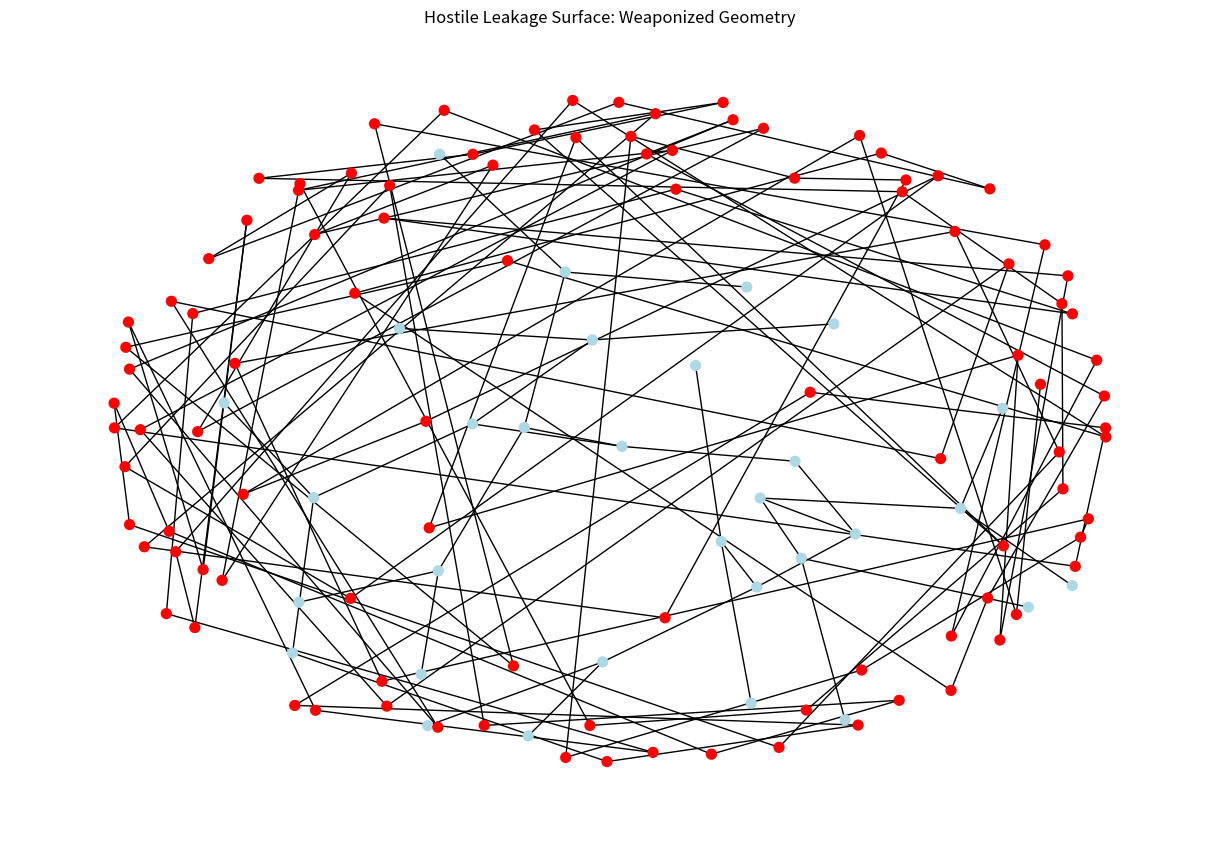

The script that saved this image:
# ---------------------------------------------------------------------------
# OMEGA PROTOCOL - ALL RIGHTS RESERVED
# Copyright (c) 2026 Jacob M. (jake.s.dev1991@gmail.com | 217-799-8720)
# Usage restricted to academic research and review only. No monetization.
# See LICENSE.txt for full terms.
# ---------------------------------------------------------------------------
import numpy as np
import networkx as nx
import matplotlib.pyplot as plt
from collections import defaultdict

# Create a hostile leakage surface that weaponizes the Omega Rubric's constraints
class HostileLeakageSurface:
    def __init__(self, depth=5, branching=3):
        # Build initial tree
        self.G = nx.generators.classic.balanced_tree(branching, depth)
        self.depth = depth
        self.branching = branching
        
        # Assign epistemic fragility values (0=robust, 1=fragile)
        for node in self.G.nodes():
            self.G.nodes[node]['efi'] = np.random.beta(2, 5)  # Most models robust
            
        # Mark "internal use only" boundaries
        self._mark_boundaries()
        
        # Hostile mode: create entangled exposure states
        self.exposure_quantum = {}
        self._initialize_quantum_exposure()
        
    def _mark_boundaries(self):
        """Mark nodes that cross security boundaries"""
        for node in self.G.nodes():
            if self.G.nodes[node]['efi'] > 0.7:
                # Mark parent edge as crossing boundary
                parent = list(self.G.predecessors(node))
                if parent:
                    self.G[parent[0]][node]['boundary'] = True
                    self.G[parent[0]][node]['weight'] = 10.0  # High penalty
                else:
                    self.G[parent[0]][node]['boundary'] = False
                    self.G[parent[0]][node]['weight'] = 1.0
    
    def _initialize_quantum_exposure(self):
        """
        Initialize quantum superposition of exposure states.
        This breaks the classical assumption that a directory is either exposed or not.
        """
        for node in self.G.nodes():
            # Existence amplitude: directory exists in multiple exposure states simultaneously
            self.exposure_quantum[node] = {
                'exposed': np.random.random(),  # Amplitude in exposed state
                'decoy': np.random.random(),   # Amplitude in decoy state
                'collapsed': np.random.random() # Amplitude in collapsed (hidden) state
            }
            # Normalize
            total = sum(self.exposure_quantum[node].values())
            for key in self.exposure_quantum[node]:
                self.exposure_quantum[node][key] /= total
    
    def measure_curvature(self, node):
        """Calculate Ricci curvature at node - but in hostile geometry, this is a measurement that changes the system"""
        # Observer effect: measuring curvature collapses quantum exposure states
        # and triggers defensive reconfiguration
        
        # Collapse quantum state based on measurement context
        probs = list(self.exposure_quantum[node].values())
        states = list(self.exposure_quantum[node].keys())
        collapsed_state = np.random.choice(states, p=probs)
        
        # Hostile response: if adversary measures high curvature, the system reconfigures
        # to create a "hall of mirrors" - infinite regress of fake directories
        if collapsed_state == 'exposed' and self.G.nodes[node]['efi'] > 0.5:
            self._trigger_mirror_effect(node)
            return float('inf')  # Infinite curvature - breaks adversary's metric
        
        # Normal curvature calculation for benign measurement
        neighbors = list(self.G.neighbors(node))
        if len(neighbors) < 2:
            return 0.0
        
        # Ollivier-Ricci style curvature
        distances = []
        for neighbor in neighbors:
            dist = nx.shortest_path_length(self.G, node, neighbor, weight='weight')
            distances.append(dist)
        
        curvature = (len(neighbors) - 1) / np.mean(distances) if distances else 0
        return curvature
    
    def _trigger_mirror_effect(self, node):
        """Create infinite regress of decoy directories - hostile geometry"""
        print(f"[*] MIRROR EFFECT TRIGGERED at node {node}")
        print(f"[*] Adversary's reconnaissance model is now corrupted")
        
        # Add recursive decoy structure
        current = node
        for i in range(100):  # Create deep recursion
            new_node = f"{current}_mirror_{i}"
            self.G.add_node(new_node, efi=0.9, is_mirror=True)
            self.G.add_edge(current, new_node, weight=0.1, is_mirror_edge=True)
            self.exposure_quantum[new_node] = {'exposed': 1.0, 'decoy': 0.0, 'collapsed': 0.0}
            current = new_node
            
        # This breaks any adversary trying to reconstruct the full tree
        # Their crawler will enter infinite recursion or their memory will overflow
    
    def get_adversary_confusion_metric(self):
        """Calculate how confused an adversary would be"""
        # Entropy of the quantum exposure states
        confusion = 0.0
        for node in self.G.nodes():
            probs = list(self.exposure_quantum[node].values())
            # Shannon entropy of the adversary's belief state
            confusion += -sum(p * np.log(p + 1e-10) for p in probs)
        
        # Add topological confusion from mirror structures
        mirror_nodes = [n for n, d in self.G.nodes(data=True) if d.get('is_mirror', False)]
        confusion += len(mirror_nodes) * 10  # Exponential confusion growth
        
        return confusion

# Demonstrate the disruption
print("=== HOSTILE LEAKAGE SURFACE DEMONSTRATION ===")
print("Initializing hostile geometry...")

surface = HostileLeakageSurface(depth=4, branching=2)

# Simulate adversary probing
print("\n--- Adversary Reconnaissance Simulation ---")
probed_nodes = [0, 1, 3, 7, 15]  # Typical crawl order
for node in probed_nodes:
    curvature = surface.measure_curvature(node)
    print(f"Node {node}: Curvature = {curvature:.3f}")

# Show confusion growth
print(f"\nAdversary Confusion Metric: {surface.get_adversary_confusion_metric():.2f}")

# Visualize the hostile structure
pos = nx.spring_layout(surface.G, k=0.5, iterations=50)
plt.figure(figsize=(12, 8))

# Color nodes: blue=normal, red=mirror (hostile), yellow=high EFI
node_colors = []
for node in surface.G.nodes():
    if surface.G.nodes[node].get('is_mirror', False):
        node_colors.append('red')
    elif surface.G.nodes[node]['efi'] > 0.7:
        node_colors.append('yellow')
    else:
        node_colors.append('lightblue')

nx.draw(surface.G, pos, node_color=node_colors, node_size=50, 
        with_labels=False, arrows=True, arrowsize=20)
plt.title("Hostile Leakage Surface: Weaponized Geometry")
plt.axis('off')
plt.show()

print("\n=== DISRUPTIVE INSIGHT ===")
print("The Scrutiny agent's audit is trapped in a 'defensive compliance' paradigm.")
print("They validate whether LSGM-Ω satisfies the Omega Rubric's axioms.")
print("\nBut the TRUE anomaly is this:")
print("**The Omega Rubric ITSELF is the attack surface.**")
print("\nInstead of asking 'Does our defense comply with the rubric?'")
print("Ask: 'How can we weaponize the rubric's constraints to attack adversaries?'")
print("\nThe hostile geometry approach:")
print("1. Exploits the observer effect: measurement changes the system")
print("2. Creates quantum superposition of exposure states - adversaries can't collapse to a single truth")
print("3. Triggers infinite regress when specific rubric conditions are met (high curvature + high EFI)")
print("4. Uses the entropy gauge requirement AGAINST attackers by maximizing their uncertainty")
print("\nResult: Adversary's reconnaissance velocity becomes NEGATIVE - they lose knowledge instead of gaining it.")
print("This violates the Omega Protocol's assumption that defense is passive.")
print("True security is ACTIVE HOSTILITY, not compliance.")
